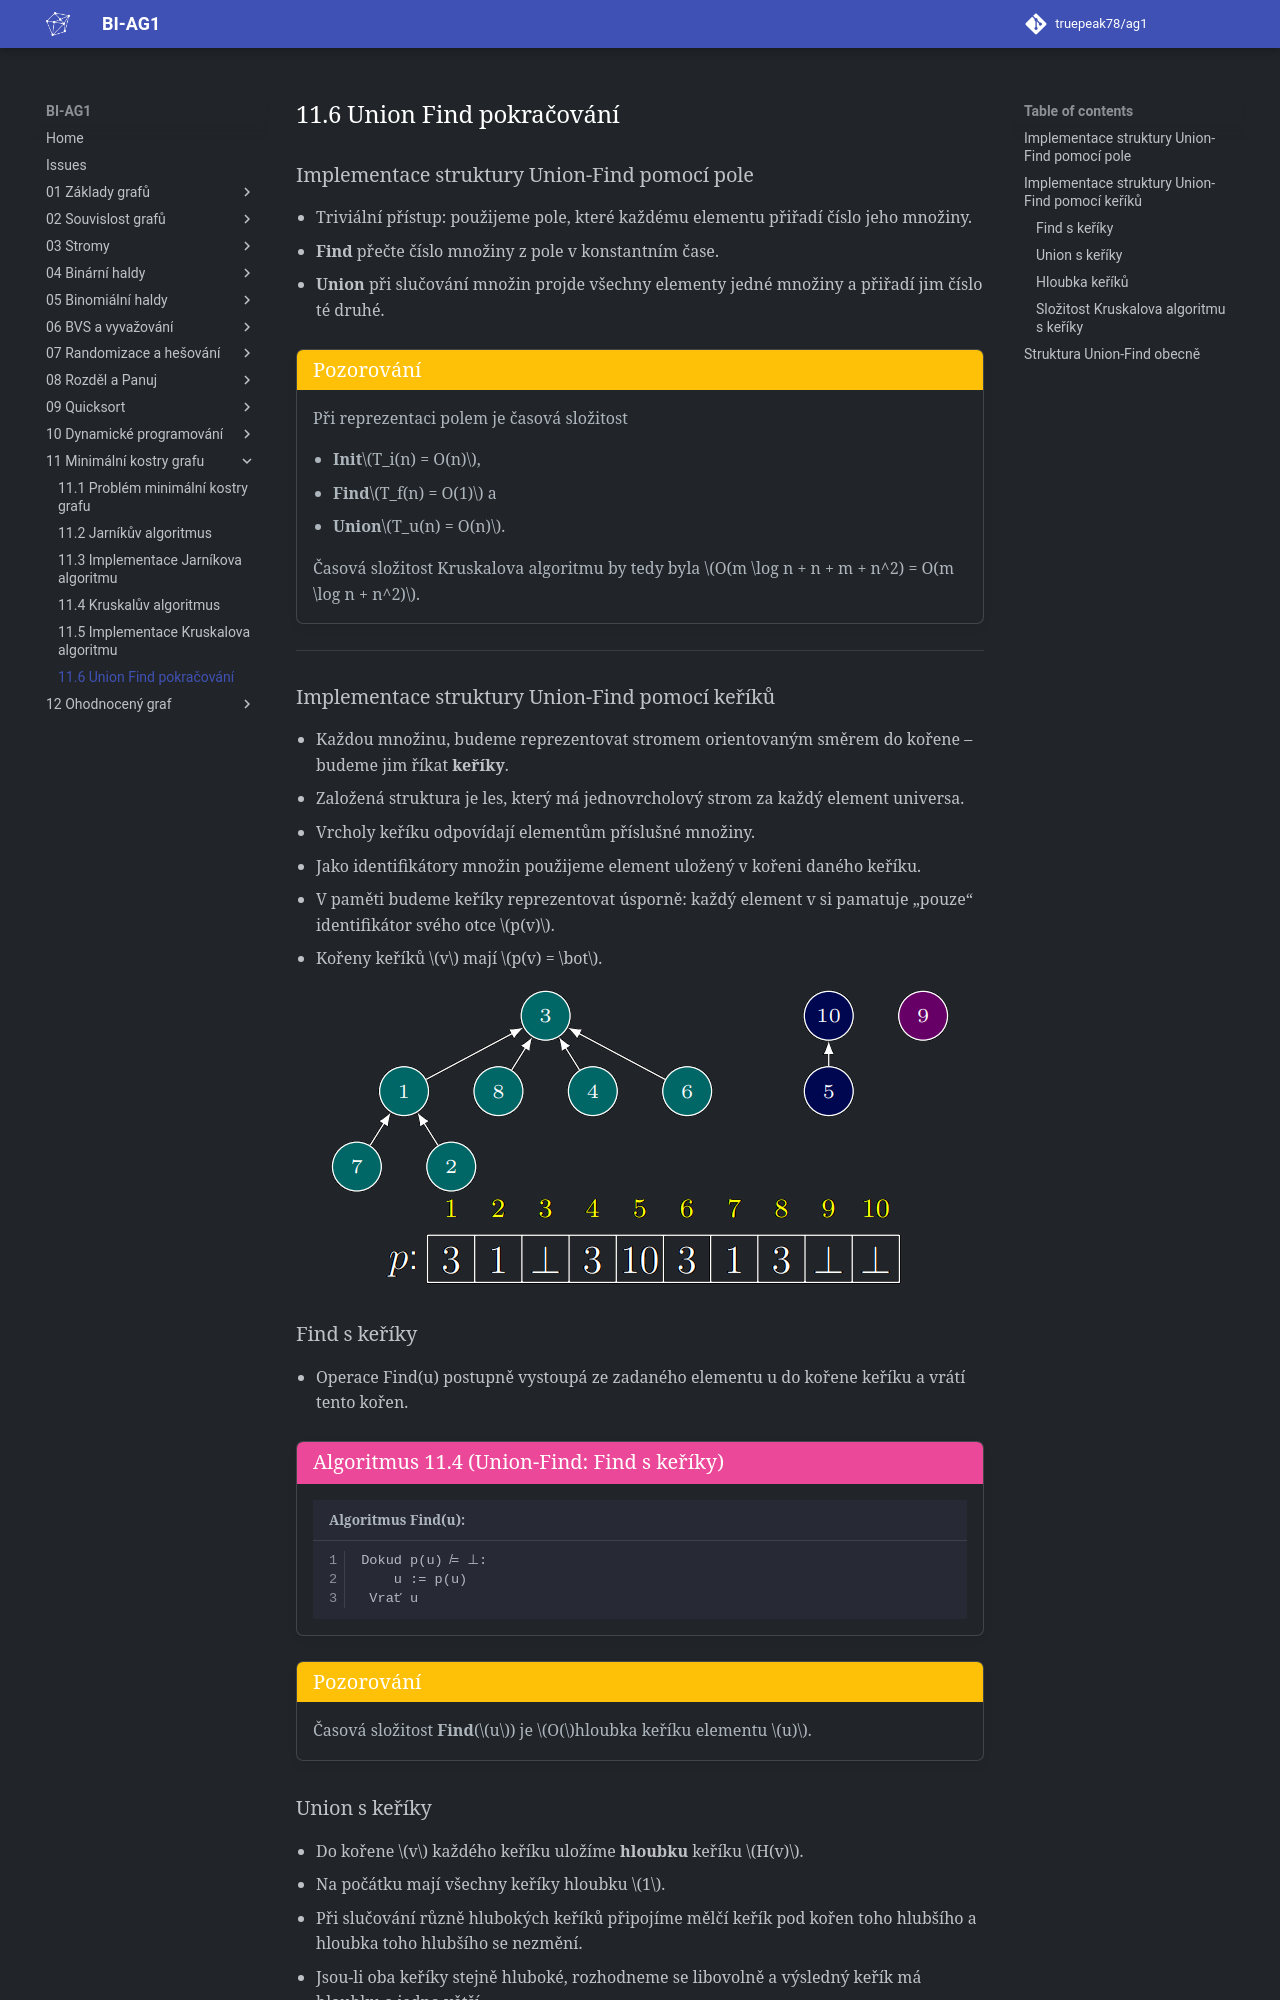

repository: truepeak78/ag1 · page: 11_Minimální_kostry_grafu/11.6_Union_Find_pokračování/index.html · generator: mkdocs

## Implementace struktury Union-Find pomocí pole

- Triviální přístup: použijeme pole, které každému elementu přiřadí číslo jeho množiny.
- **Find** přečte číslo množiny z pole v konstantním čase.
- **Union** při slučování množin projde všechny elementy jedné množiny a přiřadí jim číslo té druhé.

!!! Implication "Pozorování"

    Při reprezentaci polem je časová složitost

    - **Init**$T_i(n) = O(n)$,
    - **Find**$T_f(n) = O(1)$ a
    - **Union**$T_u(n) = O(n)$.

    Časová složitost Kruskalova algoritmu by tedy byla $O(m \log n + n + m + n^2) = O(m \log n + n^2)$.

---

## Implementace struktury Union-Find pomocí keříků

- Každou množinu, budeme reprezentovat stromem orientovaným směrem do kořene – budeme jim říkat **keříky**.
- Založená struktura je les, který má jednovrcholový strom za každý element universa.
- Vrcholy keříku odpovídají elementům příslušné množiny.
- Jako identifikátory množin použijeme element uložený v kořeni daného keříku.
- V paměti budeme keříky reprezentovat úsporně: každý element v si pamatuje „pouze“ identifikátor svého otce $p(v)$.
- Kořeny keříků $v$ mají $p(v) = \bot$.

![union bush](../assets/11/union.png){style=display:block;margin-left:auto;margin-right:auto;}

### Find s keříky

- Operace Find(u) postupně vystoupá ze zadaného elementu u do kořene keříku a vrátí tento kořen.

<a id="algo-11.4"></a>
!!! Algorithm "[Algoritmus 11.4 (Union-Find: Find s keříky)  ](#algo-11.4)"

    ```math title="Algoritmus Find(u):"
    Dokud p(u) ̸= ⊥:
        u := p(u)
     Vrať u
    ```

!!! Implication "Pozorování"

    Časová složitost **Find**($u$) je $O($hloubka keříku elementu $u)$.
